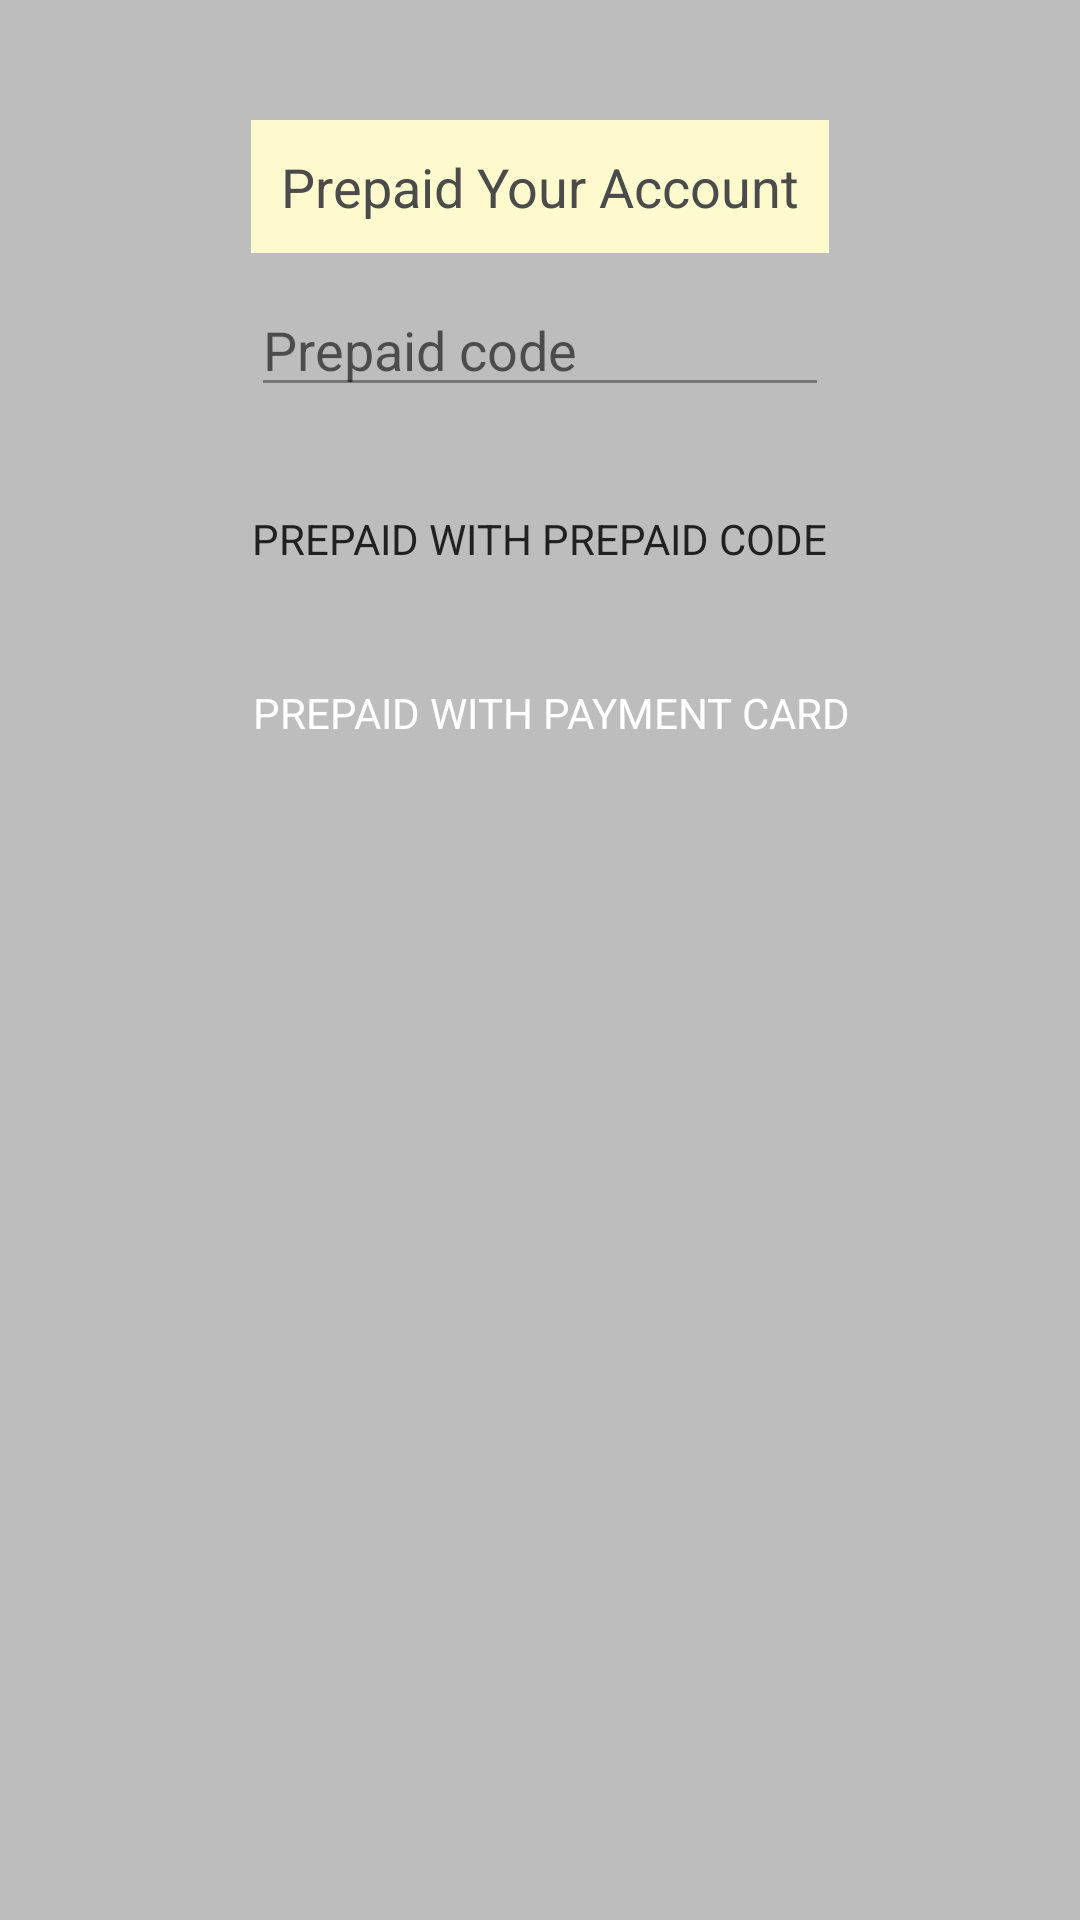

Produce the Android XML layout that renders to this screen, including the resource entries it uses.
<!-- AndroidManifest.xml: application theme AppTheme -->
<!-- res/layout/layout_prepaid_account.xml -->
<?xml version="1.0" encoding="utf-8"?>
<RelativeLayout xmlns:android="http://schemas.android.com/apk/res/android"
                android:layout_width="300dp"
                android:layout_height="wrap_content"
                android:background="@color/fragment_background"
                android:padding="20dp">

  <TextView
    android:id="@+id/text_view_prepaid_account"
    style="@style/Widget.Style.TipTextView"
    android:layout_width="wrap_content"
    android:layout_height="wrap_content"
    android:layout_alignParentTop="true"
    android:layout_centerHorizontal="true"
    android:layout_marginTop="20dp"
    android:text="@string/prepaid_account"/>

  <Button
    android:id="@+id/button_prepaid_code"
    style="@style/Widget.Style.Button"
    android:layout_width="wrap_content"
    android:layout_height="wrap_content"
    android:layout_marginTop="20dp"
    android:text="@string/button_prepaid_code"
    android:layout_below="@+id/edit_text_prepaid_code"
    android:layout_centerHorizontal="true"/>

  <Button
    android:id="@+id/button_prepaid_payment"
    style="@style/Widget.TransWhiteButton"
    android:layout_width="wrap_content"
    android:layout_height="wrap_content"
    android:layout_alignLeft="@+id/button_prepaid_code"
    android:layout_alignStart="@+id/button_prepaid_code"
    android:layout_below="@+id/button_prepaid_code"
    android:layout_marginTop="10dp"
    android:text="@string/button_prepaid_payment"/>

  <EditText
    android:id="@+id/edit_text_prepaid_code"
    android:layout_width="wrap_content"
    android:layout_height="wrap_content"
    android:layout_alignEnd="@+id/text_view_prepaid_account"
    android:layout_alignLeft="@+id/text_view_prepaid_account"
    android:layout_alignRight="@+id/text_view_prepaid_account"
    android:layout_alignStart="@+id/text_view_prepaid_account"
    android:layout_below="@+id/text_view_prepaid_account"
    android:layout_marginTop="10dp"
    android:ems="10"
    android:hint="@string/prepaid_code"
    android:inputType="numberDecimal"/>

</RelativeLayout>
<!-- resources referenced by this layout -->
<resources>
  <color name="fragment_background">#BDBDBD</color>
  <string name="button_prepaid_code">PREPAID WITH PREPAID CODE</string>
  <string name="button_prepaid_payment">PREPAID WITH PAYMENT CARD</string>
  <string name="prepaid_account">Prepaid Your Account</string>
  <string name="prepaid_code">Prepaid code</string>
  <style name="Widget.Style.Button" parent="Widget.TransGreyButton">
    </style>
  <style name="Widget.Style.TipTextView" parent="android:Widget.TextView">
      <item name="android:textColor">@color/label_text_large</item>
      <item name="android:textAppearance">?android:attr/textAppearanceMedium</item>
      <item name="android:padding">10dp</item>
      <item name="android:ellipsize">middle</item>
      <item name="android:background">@color/label_background_tip</item>
    </style>
  <style name="Widget.TransWhiteButton" parent="android:Widget.Button">
      <item name="android:textColor">@color/White</item>
      <item name="android:background">@xml/button_trans_white</item>
    </style>
  <style name="AppTheme" parent="Theme.AppCompat.NoActionBar">
      <item name="colorPrimary">@color/app_main</item>
      <item name="colorPrimaryDark">@color/app_main_dark</item>
      <item name="colorAccent">@color/app_accent</item>
      <item name="colorControlNormal">@color/app_control</item>
      <item name="android:textColorSecondary">@color/label_text_dark</item>
      <item name="actionBarWidgetTheme">@style/Widget.ActionBar</item>
    </style>
  <style name="Widget.TransGreyButton" parent="android:Widget.Button">
      <item name="android:textColor">@color/md_grey_900</item>
      <item name="android:background">@xml/button_trans_grey</item>
    </style>
  <color name="label_text_large">#4B4B4B</color>
  <color name="label_background_tip">#FFFACD</color>
  <color name="White">#FFFFFF</color>
  <color name="app_main">#F2F2F2</color>
  <color name="app_main_dark">#BDBDBD</color>
  <color name="app_accent">#FFEB3B</color>
  <color name="app_control">#BDBDBD</color>
  <color name="label_text_dark">#757575</color>
  <style name="Widget.ActionBar" parent="Widget.AppCompat.ActionBar">
      
      <item name="colorControlNormal">@color/app_control</item>
    </style>
  <color name="md_grey_900">#212121</color>
</resources>
